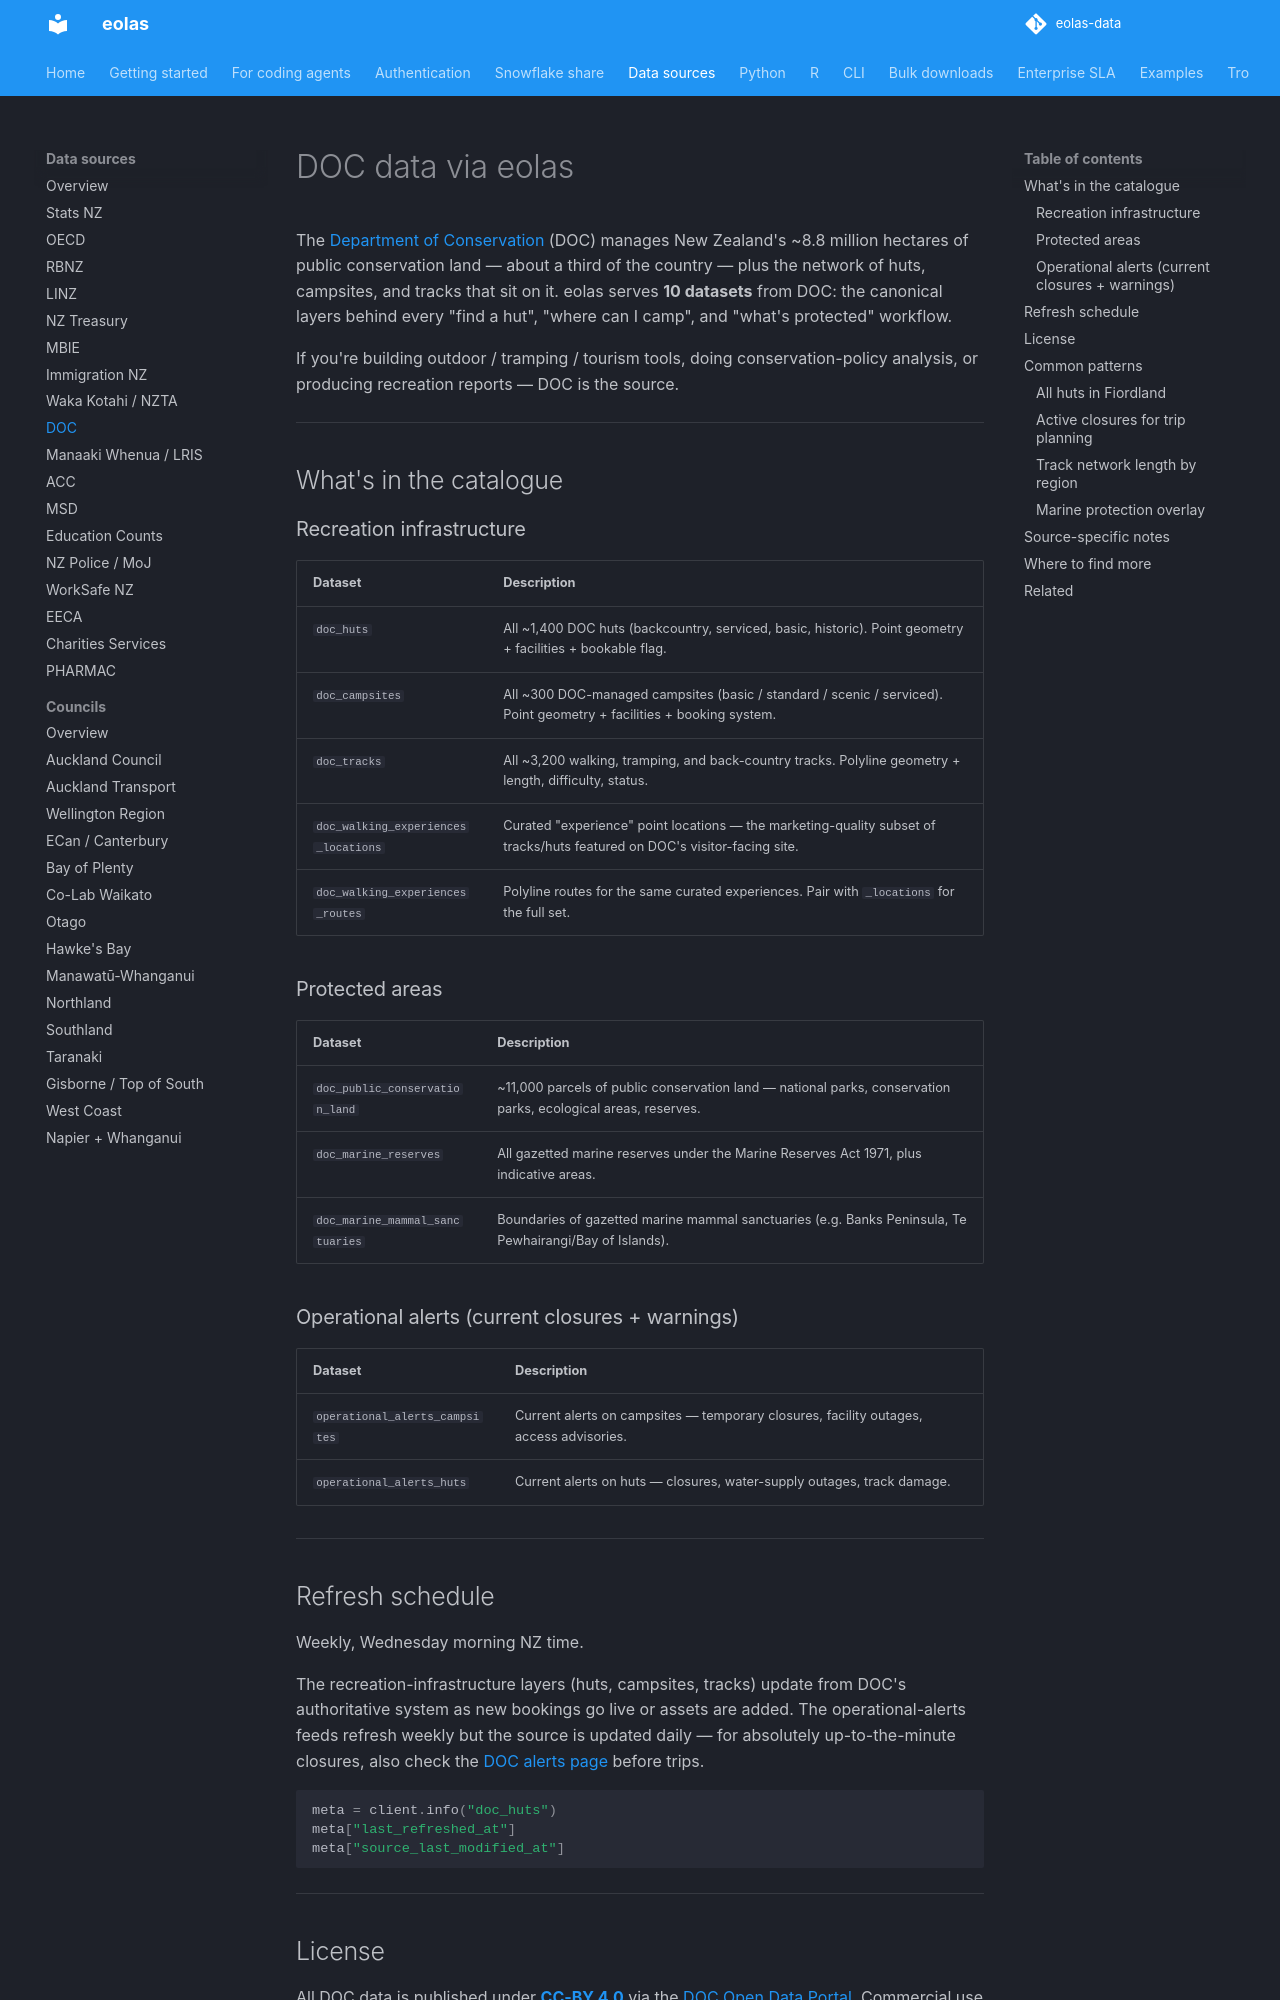

repository: phildonovan/eolas-docs · page: sources/doc/index.html · generator: mkdocs

# DOC data via eolas

The [Department of Conservation](https://www.doc.govt.nz) (DOC) manages New Zealand's ~8.8 million hectares of public conservation land — about a third of the country — plus the network of huts, campsites, and tracks that sit on it. eolas serves **10 datasets** from DOC: the canonical layers behind every "find a hut", "where can I camp", and "what's protected" workflow.

If you're building outdoor / tramping / tourism tools, doing conservation-policy analysis, or producing recreation reports — DOC is the source.

---

## What's in the catalogue

### Recreation infrastructure

| Dataset | Description |
|---|---|
| `doc_huts` | All ~1,400 DOC huts (backcountry, serviced, basic, historic). Point geometry + facilities + bookable flag. |
| `doc_campsites` | All ~300 DOC-managed campsites (basic / standard / scenic / serviced). Point geometry + facilities + booking system. |
| `doc_tracks` | All ~3,200 walking, tramping, and back-country tracks. Polyline geometry + length, difficulty, status. |
| `doc_walking_experiences_locations` | Curated "experience" point locations — the marketing-quality subset of tracks/huts featured on DOC's visitor-facing site. |
| `doc_walking_experiences_routes` | Polyline routes for the same curated experiences. Pair with `_locations` for the full set. |

### Protected areas

| Dataset | Description |
|---|---|
| `doc_public_conservation_land` | ~11,000 parcels of public conservation land — national parks, conservation parks, ecological areas, reserves. |
| `doc_marine_reserves` | All gazetted marine reserves under the Marine Reserves Act 1971, plus indicative areas. |
| `doc_marine_mammal_sanctuaries` | Boundaries of gazetted marine mammal sanctuaries (e.g. Banks Peninsula, Te Pewhairangi/Bay of Islands). |

### Operational alerts (current closures + warnings)

| Dataset | Description |
|---|---|
| `operational_alerts_campsites` | Current alerts on campsites — temporary closures, facility outages, access advisories. |
| `operational_alerts_huts` | Current alerts on huts — closures, water-supply outages, track damage. |

---

## Refresh schedule

Weekly, Wednesday morning NZ time.

The recreation-infrastructure layers (huts, campsites, tracks) update from DOC's authoritative system as new bookings go live or assets are added. The operational-alerts feeds refresh weekly but the source is updated daily — for absolutely up-to-the-minute closures, also check the [DOC alerts page](https://www.doc.govt.nz/parks-and-recreation/places-to-go/alerts) before trips.

```python
meta = client.info("doc_huts")
meta["last_refreshed_at"]
meta["source_last_modified_at"]
```

---

## License

All DOC data is published under **[CC-BY 4.0](https://creativecommons.org/licenses/by/4.0/)** via the [DOC Open Data Portal](https://doc-deptconservation.opendata.arcgis.com). Commercial use is fine; attribution required.

Recommended attribution: *"Source: Department of Conservation, served via eolas (eolas.nz). CC-BY 4.0."*

---

## Common patterns
